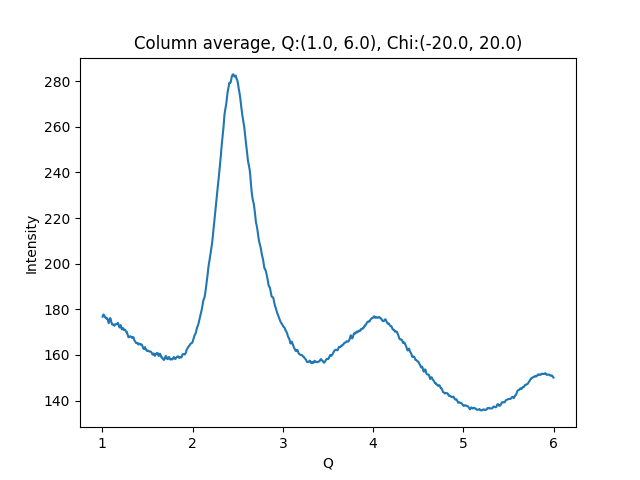

The data file committed next to this chart (first rows):
1.002500000715255801e+00, 1.767997283935546875e+02
1.007500001429795677e+00, 1.772284240722656250e+02
1.012500002144335332e+00, 1.777556457519531250e+02
1.017500002858875208e+00, 1.775992736816406250e+02
1.022500003573414862e+00, 1.772341613769531250e+02
1.027500004287954516e+00, 1.768026275634765625e+02
1.032500005002494392e+00, 1.764062194824218750e+02
1.037500005717034268e+00, 1.764470520019531250e+02
1.042500006431573922e+00, 1.762327270507812500e+02
1.047500007146113798e+00, 1.759490814208984375e+02
1.052500007860653453e+00, 1.760813751220703125e+02
1.057500008575193329e+00, 1.757670288085937500e+02
1.062500009289732983e+00, 1.751788024902343750e+02
1.067500010004272637e+00, 1.741802978515625000e+02
1.072500010718812513e+00, 1.740195922851562500e+02
1.077500011433352389e+00, 1.746382598876953125e+02
1.082500012147892043e+00, 1.757029724121093750e+02
1.087500012862431920e+00, 1.761699981689453125e+02
1.092500013576971796e+00, 1.758176116943359375e+02
1.097500014291511228e+00, 1.748115081787109375e+02
1.102500015006051104e+00, 1.741097106933593750e+02
1.107500015720590758e+00, 1.734514312744140625e+02
1.112500016435130634e+00, 1.732815399169921875e+02
1.117500017149670510e+00, 1.734042358398437500e+02
1.122500017864210164e+00, 1.734135742187500000e+02
1.127500018578750041e+00, 1.732084655761718750e+02
1.132500019293289695e+00, 1.728161163330078125e+02
1.137500020007829349e+00, 1.731406555175781250e+02
1.142500020722369225e+00, 1.733840179443359375e+02
1.147500021436909101e+00, 1.735415649414062500e+02
1.152500022151448755e+00, 1.734936523437500000e+02
1.157500022865988631e+00, 1.734566955566406250e+02
1.162500023580528286e+00, 1.736561584472656250e+02
1.167500024295068162e+00, 1.738726043701171875e+02
1.172500025009608038e+00, 1.740950775146484375e+02
1.177500025724147470e+00, 1.736103515625000000e+02
1.182500026438687346e+00, 1.728274078369140625e+02
1.187500027153227222e+00, 1.723574371337890625e+02
1.192500027867766876e+00, 1.720253448486328125e+02
1.197500028582306753e+00, 1.725424499511718750e+02
1.202500029296846407e+00, 1.730971984863281250e+02
1.207500030011386283e+00, 1.727763977050781250e+02
1.212500030725925937e+00, 1.717413482666015625e+02
1.217500031440465591e+00, 1.711587524414062500e+02
1.222500032155005467e+00, 1.716095428466796875e+02
1.227500032869545343e+00, 1.718192291259765625e+02
1.232500033584084997e+00, 1.715205230712890625e+02
1.237500034298624874e+00, 1.710422058105468750e+02
1.242500035013164528e+00, 1.708476867675781250e+02
1.247500035727704182e+00, 1.710864410400390625e+02
1.252500036442244058e+00, 1.710449371337890625e+02
1.257500037156783712e+00, 1.707490234375000000e+02
1.262500037871323588e+00, 1.703091278076171875e+02
1.267500038585863464e+00, 1.699873352050781250e+02
1.272500039300403119e+00, 1.700452880859375000e+02
1.277500040014942995e+00, 1.693657684326171875e+02
1.282500040729482649e+00, 1.685332489013671875e+02
1.287500041444022525e+00, 1.679098358154296875e+02
1.292500042158562179e+00, 1.677352294921875000e+02
1.297500042873101833e+00, 1.679840698242187500e+02
1.302500043587641709e+00, 1.680351104736328125e+02
... 939 more rows
